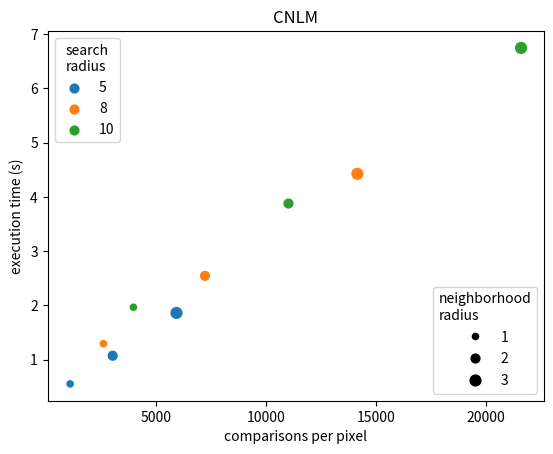
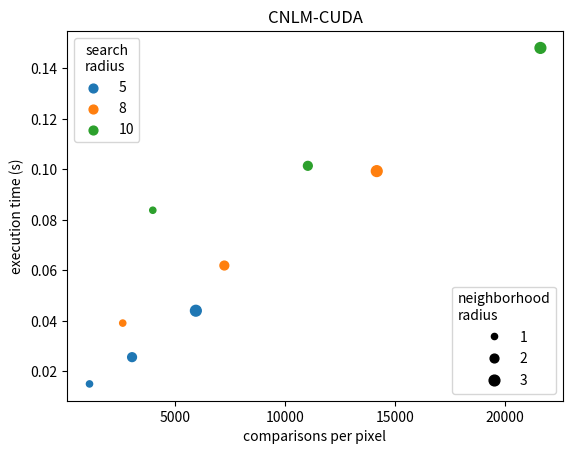
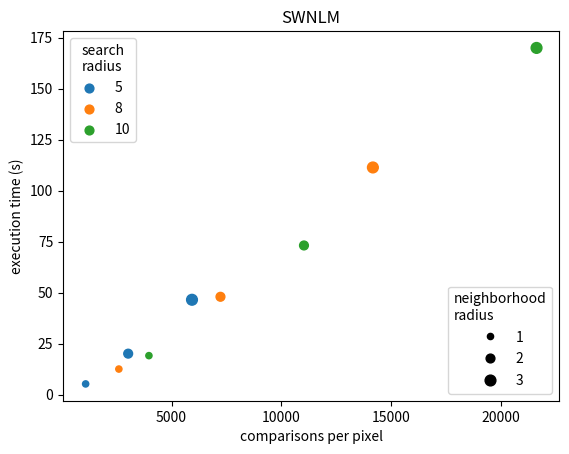
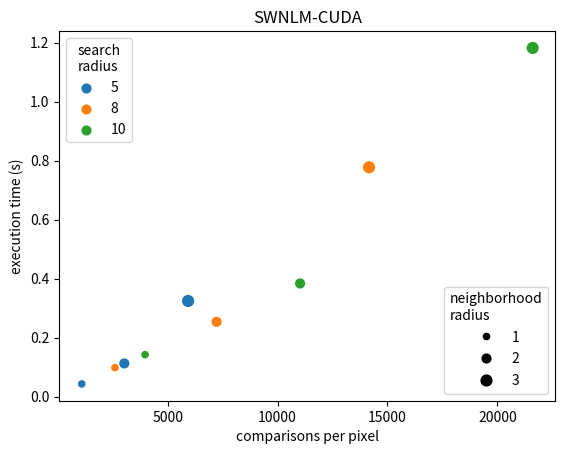

The matplotlib source for these figures, in order:
from matplotlib import pyplot as plt
import numpy as np


def main():
    Sradii = np.array([5, 8, 10])
    Nradii = np.array([1, 2, 3])

    # Copied from appendix A
    timings = {
        "CNLM": [
            0.5496,
            1.0699,
            1.8595,
            1.2920,
            2.5434,
            4.4259,
            1.9646,
            3.8773,
            6.7478,
        ],
        "CNLM-CUDA": [
            0.0150,
            0.0256,
            0.0440,
            0.0391,
            0.0619,
            0.0993,
            0.0838,
            0.1014,
            0.1481,
        ],
        "SWNLM": [
            5.3056,
            20.1380,
            46.5406,
            12.5936,
            48.0044,
            111.3663,
            19.1606,
            73.1481,
            169.9409,
        ],
        "SWNLM-CUDA": [
            0.0428,
            0.1123,
            0.3241,
            0.0981,
            0.2534,
            0.7775,
            0.1420,
            0.3835,
            1.1823,
        ],
    }

    sizeMult = 20

    for alg in timings:
        plt.figure()

        i = 0
        for Sradius in Sradii:
            comparisonsPerPixel = []
            for Nradius in Nradii:
                numComparisons = (Sradius * 2 + 1) ** 2 * (Nradius * 2 + 1) ** 2
                comparisonsPerPixel.append(numComparisons)

            start = i * len(Sradii)
            end = start + len(Sradii)

            axis = plt.scatter(
                comparisonsPerPixel,
                timings[alg][start:end],
                s=sizeMult * Nradii,
                label=Sradius,
            )
            i += 1

        plt.title(alg)
        plt.xlabel("comparisons per pixel")
        plt.ylabel("execution time (s)")
        legend1 = plt.legend(title="search\nradius", loc="upper left")

        legendSizes = axis.legend_elements("sizes", num=3)

        for i in range(len(legendSizes[1])):
            Nradius = Nradii[i]
            legendSizes[1][i] = legendSizes[1][i].replace(
                str(Nradius * sizeMult), str(Nradius)
            )

        plt.legend(*legendSizes, title="neighborhood\nradius", loc="lower right")
        plt.gca().add_artist(legend1)

        plt.savefig(f"execTimesRadius{alg}.svg")


if __name__ == "__main__":
    main()
